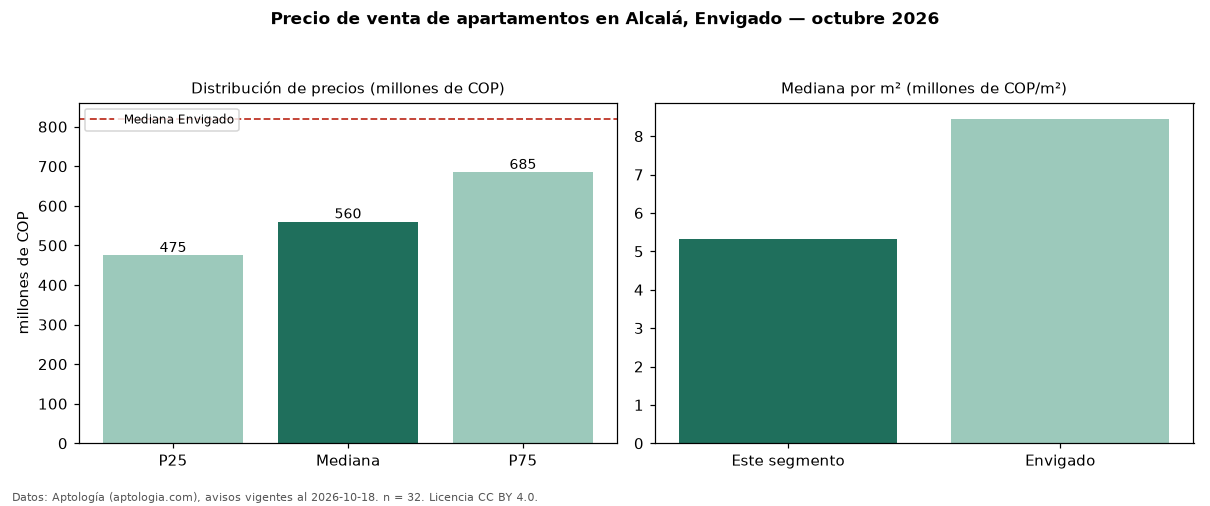

The file beside this chart, header and first rows:
seccion, metrica, valor, moneda, n
precio, p25, 475000000, COP, 32
precio, mediana, 560000000, COP, 32
precio, p75, 685000000, COP, 32
precio, minimo, 320000000, COP, 32
precio, maximo, 1200000000, COP, 32
m2, mediana_precio_m2, 5329416, COP, 32
m2, area_mediana_m2, 96.5, m2, 32
banos, mediana_banos, 2.0, , 
estrato, estrato_mas_frecuente, 3, , 30
habitaciones, 3+, 550000000, COP, 30
ciudad, mediana_ciudad_referencia, 820000000, COP, 
ciudad, mediana_m2_ciudad, 8452381, COP, 
fuente, fecha_datos, 2026-10-18, , 
fuente, atribucion, https://www.aptologia.com/venta/envigado…, , 
fuente, licencia, CC BY 4.0, , 
